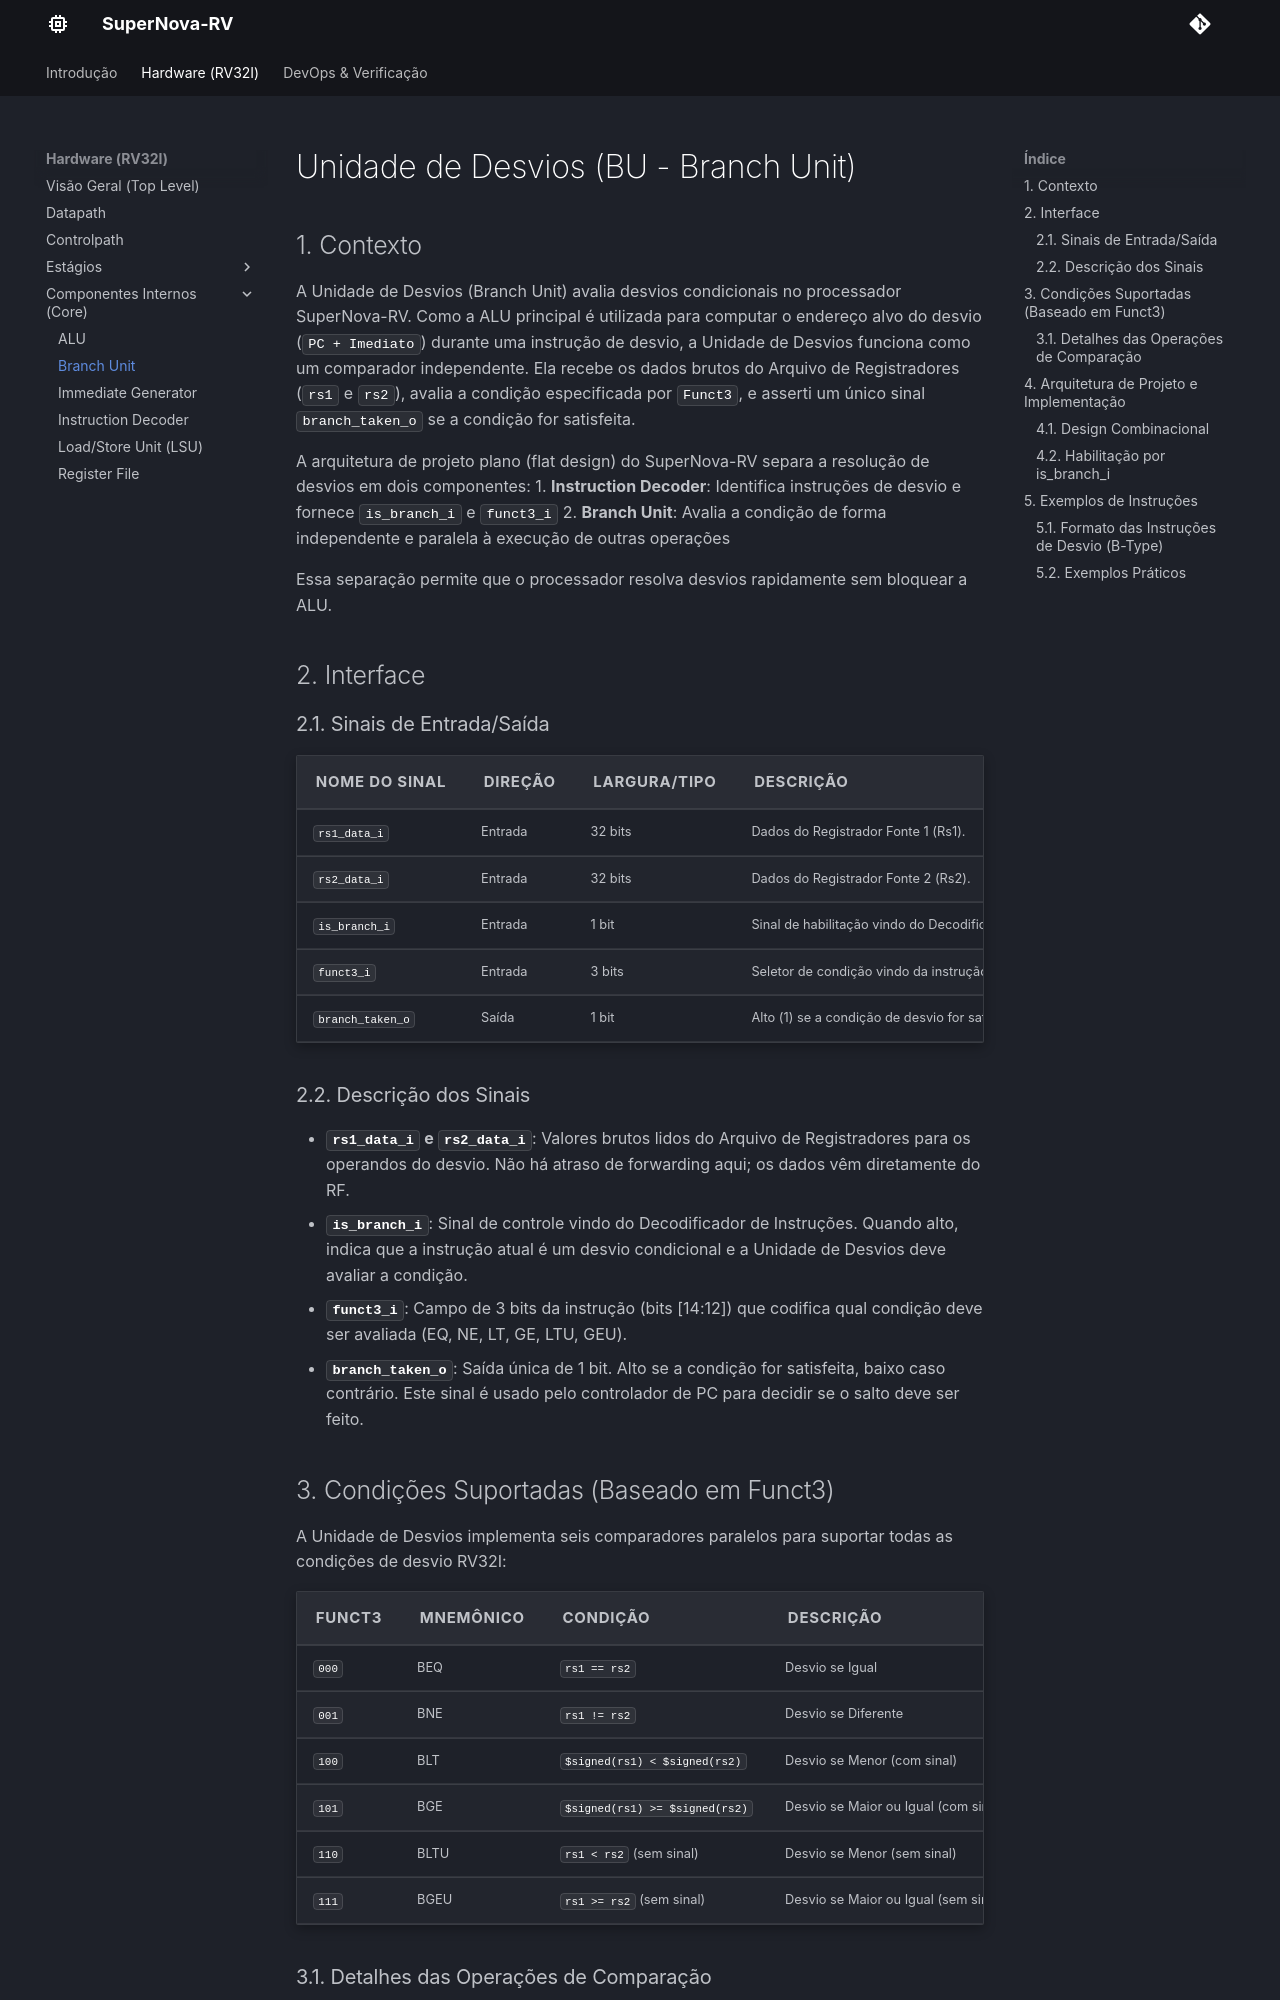

repository: Nyfeu/SuperNova-RV · page: hw/core/branch_unit/index.html · generator: mkdocs

# Unidade de Desvios (BU - Branch Unit)

## 1. Contexto
A Unidade de Desvios (Branch Unit) avalia desvios condicionais no processador SuperNova-RV. Como a ALU principal é utilizada para computar o endereço alvo do desvio (`PC + Imediato`) durante uma instrução de desvio, a Unidade de Desvios funciona como um comparador independente. Ela recebe os dados brutos do Arquivo de Registradores (`rs1` e `rs2`), avalia a condição especificada por `Funct3`, e asserti um único sinal `branch_taken_o` se a condição for satisfeita.

A arquitetura de projeto plano (flat design) do SuperNova-RV separa a resolução de desvios em dois componentes:
1. **Instruction Decoder**: Identifica instruções de desvio e fornece `is_branch_i` e `funct3_i`
2. **Branch Unit**: Avalia a condição de forma independente e paralela à execução de outras operações

Essa separação permite que o processador resolva desvios rapidamente sem bloquear a ALU.

## 2. Interface

### 2.1. Sinais de Entrada/Saída

| Nome do Sinal     | Direção | Largura/Tipo  | Descrição |
| :---              | :---    | :---          | :---      |
| `rs1_data_i`      | Entrada | 32 bits       | Dados do Registrador Fonte 1 (Rs1). |
| `rs2_data_i`      | Entrada | 32 bits       | Dados do Registrador Fonte 2 (Rs2). |
| `is_branch_i`     | Entrada | 1 bit         | Sinal de habilitação vindo do Decodificador de Instruções. |
| `funct3_i`        | Entrada | 3 bits        | Seletor de condição vindo da instrução. |
| `branch_taken_o`  | Saída   | 1 bit         | Alto (1) se a condição de desvio for satisfeita. |

### 2.2. Descrição dos Sinais

- **`rs1_data_i` e `rs2_data_i`**: Valores brutos lidos do Arquivo de Registradores para os operandos do desvio. Não há atraso de forwarding aqui; os dados vêm diretamente do RF.
- **`is_branch_i`**: Sinal de controle vindo do Decodificador de Instruções. Quando alto, indica que a instrução atual é um desvio condicional e a Unidade de Desvios deve avaliar a condição.
- **`funct3_i`**: Campo de 3 bits da instrução (bits [14:12]) que codifica qual condição deve ser avaliada (EQ, NE, LT, GE, LTU, GEU).
- **`branch_taken_o`**: Saída única de 1 bit. Alto se a condição for satisfeita, baixo caso contrário. Este sinal é usado pelo controlador de PC para decidir se o salto deve ser feito.
